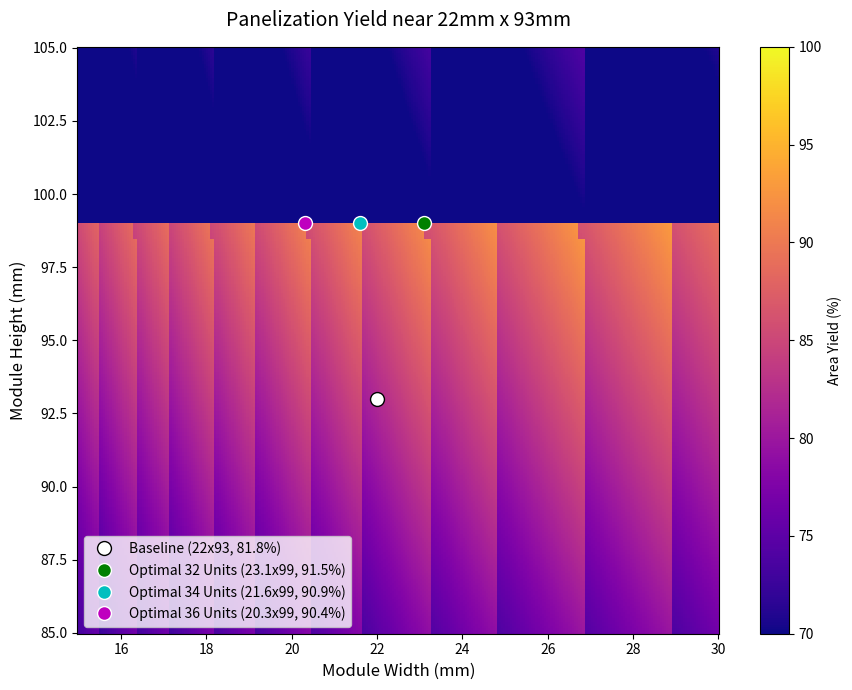

Generate this figure with matplotlib:
import matplotlib.pyplot as plt
import numpy as np
import os

pw, ph, sp = 200, 400, 2

# Create a dense grid around the target dimensions (Width: 15-30, Height: 85-105)
W = np.linspace(15, 30, 300)
H = np.linspace(85, 105, 300)
W_grid, H_grid = np.meshgrid(W, H)

# Calculate yields
C1 = np.floor((pw + sp) / (W_grid + sp)) * np.floor((ph + sp) / (H_grid + sp))
C2 = np.floor((pw + sp) / (H_grid + sp)) * np.floor((ph + sp) / (W_grid + sp))
MaxC = np.maximum(C1, C2)
Yield = (MaxC * W_grid * H_grid) / (pw * ph) * 100

plt.figure(figsize=(9, 7))
# Plot heatmap
heatmap = plt.pcolormesh(W_grid, H_grid, Yield, cmap='plasma', shading='auto', vmin=70, vmax=100)
plt.colorbar(heatmap, label='Area Yield (%)')

# Mark the baseline
plt.plot(22, 93, 'wo', markersize=10, markeredgecolor='black', label='Baseline (22x93, 81.8%)')

# Mark a few key sweet spots
plt.plot(23.1, 99.0, 'go', markersize=10, markeredgecolor='white', label='Optimal 32 Units (23.1x99, 91.5%)')
plt.plot(21.6, 99.0, 'co', markersize=10, markeredgecolor='white', label='Optimal 34 Units (21.6x99, 90.9%)')
plt.plot(20.3, 99.0, 'mo', markersize=10, markeredgecolor='white', label='Optimal 36 Units (20.3x99, 90.4%)')

plt.title('Panelization Yield near 22mm x 93mm', fontsize=14, pad=15)
plt.xlabel('Module Width (mm)', fontsize=12)
plt.ylabel('Module Height (mm)', fontsize=12)
plt.legend(loc='lower left')

# Save to disk
output_path = os.path.join(os.getcwd(), 'yield_optimization_22x93.png')
plt.tight_layout()
plt.savefig(output_path, dpi=200, bbox_inches='tight')
print(output_path)
